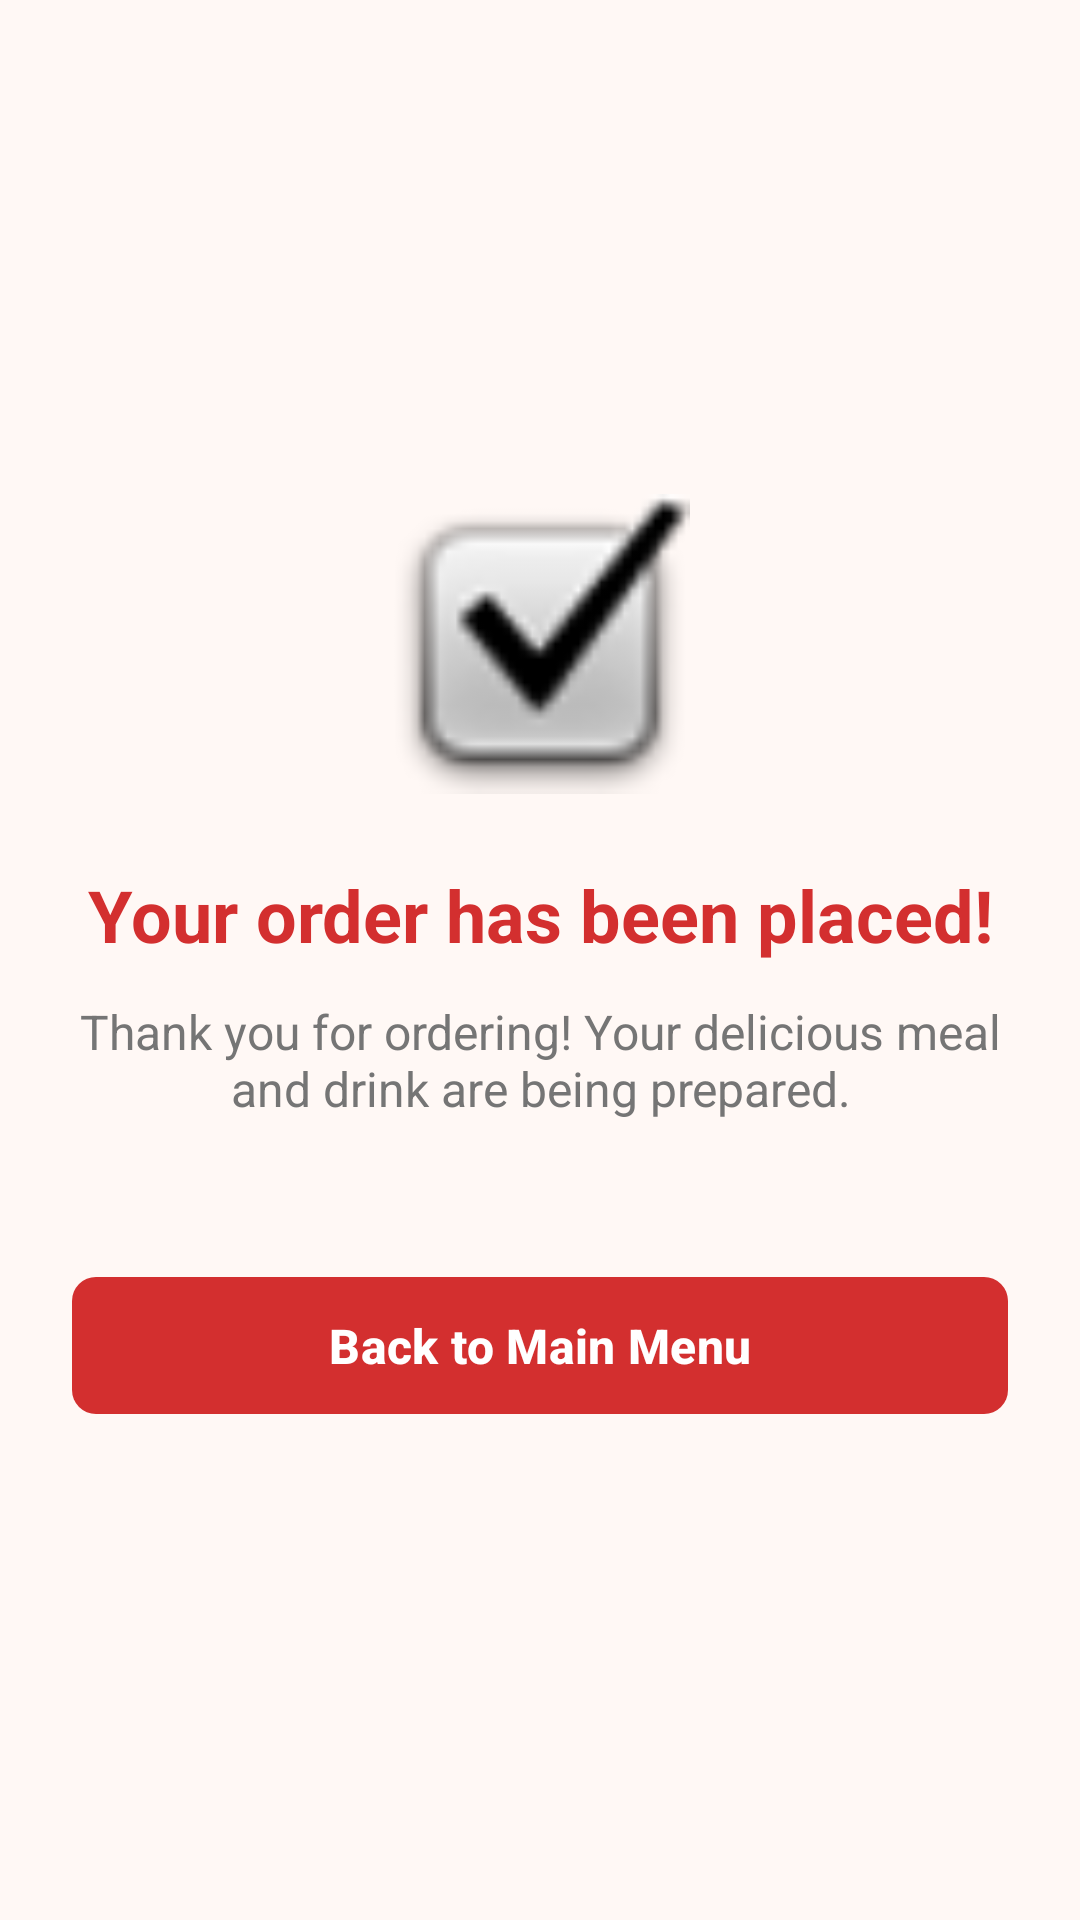

Write the Android layout XML for this screen, with the resource values it uses.
<!-- AndroidManifest.xml: application theme Theme.FINALPROJECT -->
<!-- res/layout/activity_order_success.xml -->
<?xml version="1.0" encoding="utf-8"?>
<LinearLayout xmlns:android="http://schemas.android.com/apk/res/android"
    xmlns:app="http://schemas.android.com/apk/res-auto"
    xmlns:tools="http://schemas.android.com/tools"
    android:layout_width="match_parent"
    android:layout_height="match_parent"
    android:background="@color/background_light"
    android:orientation="vertical"
    android:gravity="center"
    android:padding="24dp"
    tools:context=".OrderSuccessActivity">

    <ImageView
        android:layout_width="100dp"
        android:layout_height="100dp"
        android:layout_marginBottom="24dp"
        android:contentDescription="Success Checkmark"
        android:src="@android:drawable/checkbox_on_background" />

    <TextView
        android:layout_width="wrap_content"
        android:layout_height="wrap_content"
        android:text="Your order has been placed!"
        android:textColor="@color/primary_red"
        android:textSize="24sp"
        android:textStyle="bold"
        android:gravity="center"
        android:layout_marginBottom="12dp" />

    <TextView
        android:layout_width="match_parent"
        android:layout_height="wrap_content"
        android:text="Thank you for ordering! Your delicious meal and drink are being prepared."
        android:textColor="@color/text_muted"
        android:textSize="16sp"
        android:gravity="center"
        android:layout_marginBottom="48dp" />

    <com.google.android.material.button.MaterialButton
        android:id="@+id/btnBackHome"
        style="@style/RestaurantButtonStyle"
        android:layout_width="match_parent"
        android:layout_height="wrap_content"
        android:text="Back to Main Menu" />

</LinearLayout>
<!-- resources referenced by this layout -->
<resources>
  <color name="background_light">#FFF8F5</color>
  <color name="primary_red">#D32F2F</color>
  <color name="text_muted">#757575</color>
  <style name="RestaurantButtonStyle" parent="Widget.Material3.Button">
          <item name="backgroundTint">@color/primary_red</item>
          <item name="android:textColor">@color/white</item>
          <item name="cornerRadius">8dp</item>
          <item name="android:paddingTop">12dp</item>
          <item name="android:paddingBottom">12dp</item>
          <item name="android:textSize">16sp</item>
          <item name="android:textStyle">bold</item>
      </style>
  <style name="Theme.FINALPROJECT" parent="Base.Theme.FINALPROJECT" />
  <color name="white">#FFFFFFFF</color>
  <style name="Base.Theme.FINALPROJECT" parent="Theme.Material3.DayNight.NoActionBar">
          
          <item name="colorPrimary">@color/primary_red</item>
          <item name="colorPrimaryVariant">@color/primary_red_dark</item>
          <item name="colorSecondary">@color/primary_orange</item>
          <item name="colorSecondaryVariant">@color/accent_orange</item>
          <item name="android:windowBackground">@color/background_light</item>
      </style>
  <color name="primary_red_dark">#9A0007</color>
  <color name="primary_orange">#FF6F00</color>
  <color name="accent_orange">#FF9800</color>
</resources>
